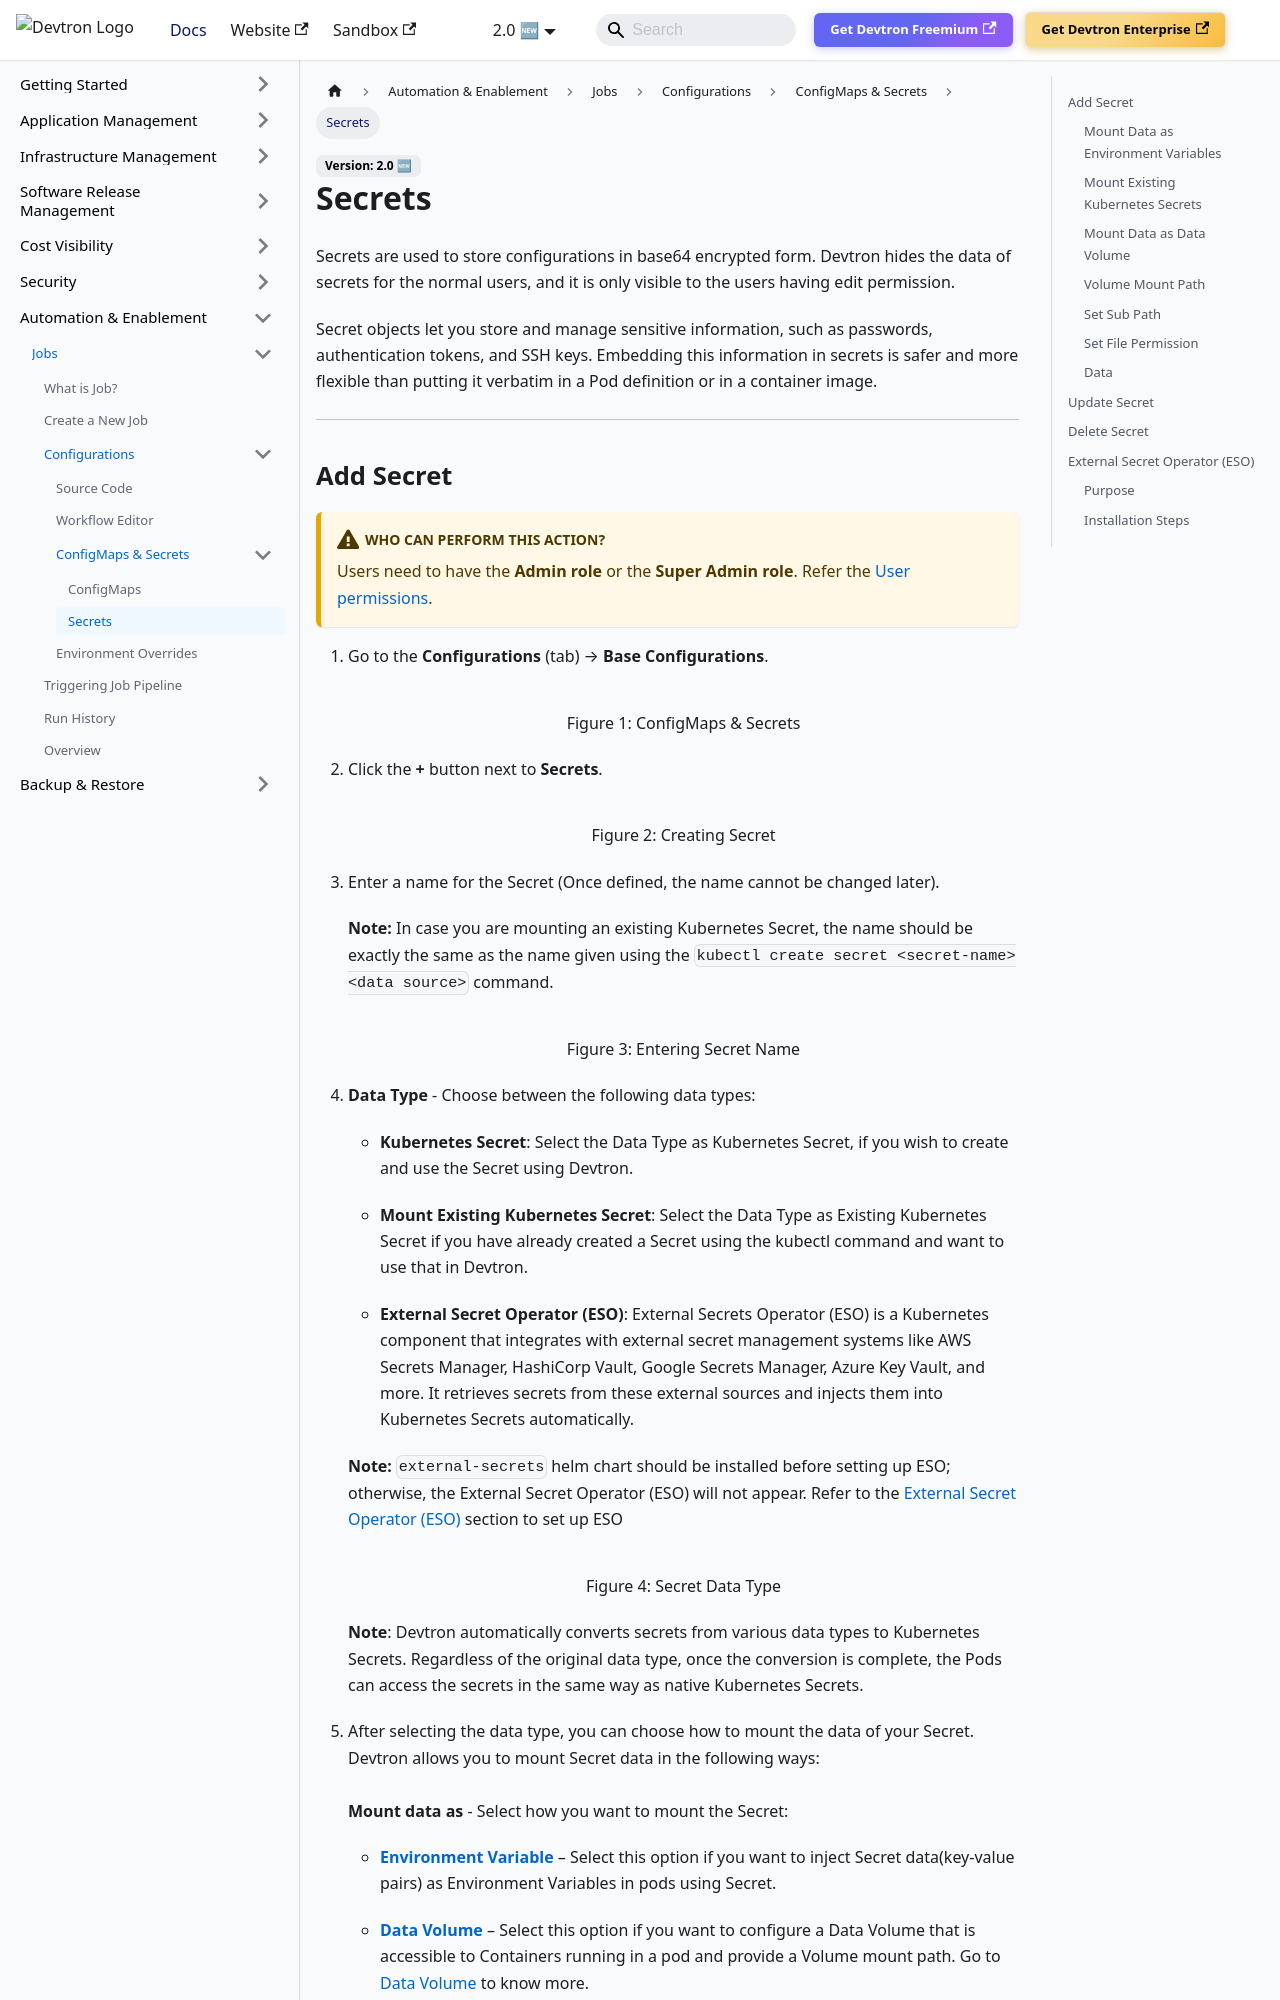

repository: devtron-labs/devtron-documentation · page: docs/user-guide/jobs/configurations/configmap-secret/secret-job.html · generator: docusaurus

# Secrets

Secrets are used to store configurations in base64 encrypted form. Devtron hides the data of secrets for the normal users, and it is only visible to the users having edit permission.

Secret objects let you store and manage sensitive information, such as passwords, authentication tokens, and SSH keys. Embedding this information in secrets is safer and more flexible than putting it verbatim in a Pod definition or in a container image.

---
